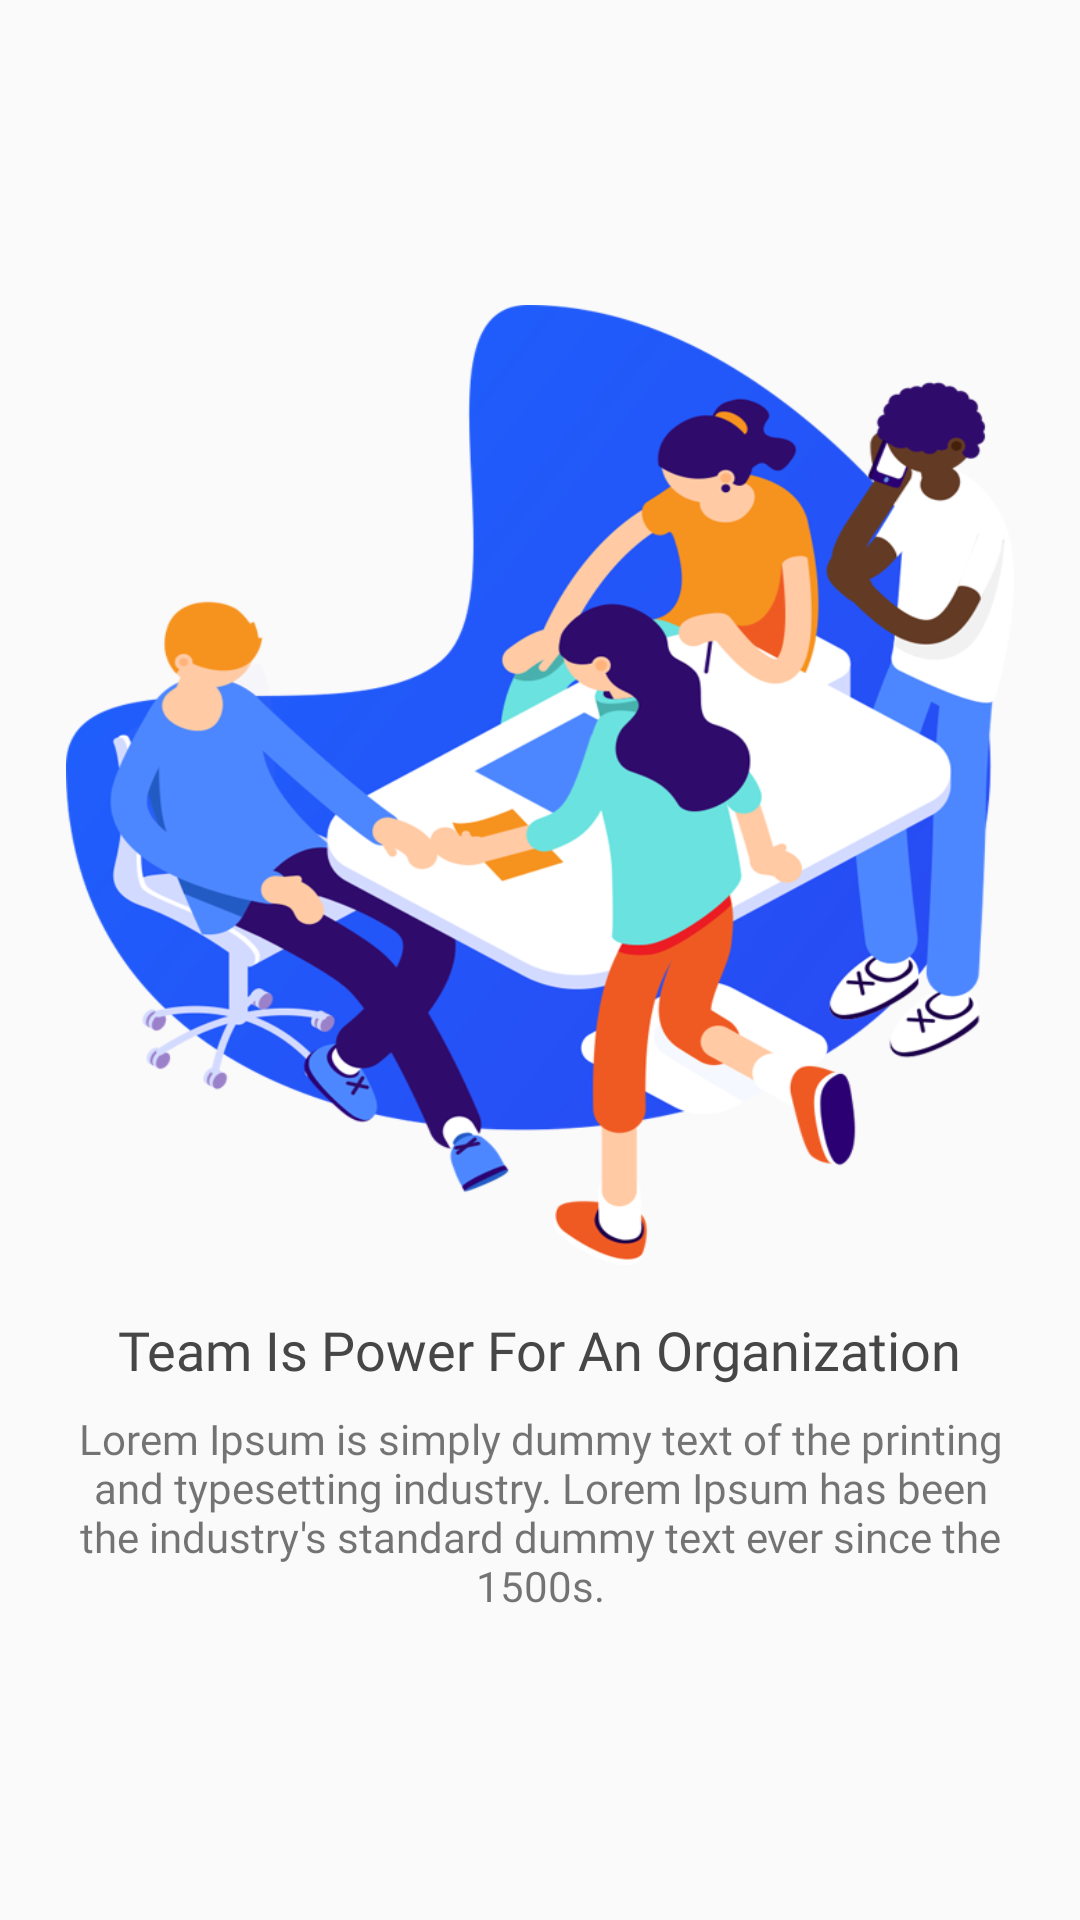

Here is an Android app screen rendered from its layout file. Give the layout XML and the strings, colors and styles it references.
<!-- AndroidManifest.xml: application theme AppTheme -->
<!-- res/layout/fragment_splash_one.xml -->
<?xml version="1.0" encoding="utf-8"?>
<LinearLayout xmlns:android="http://schemas.android.com/apk/res/android"
    xmlns:tools="http://schemas.android.com/tools"
    android:layout_width="match_parent"
    android:layout_height="match_parent"
    android:gravity="center"
    android:orientation="vertical"
    tools:context=".View.Fragment.SplashOneFragment">

    <ImageView
        android:layout_width="match_parent"
        android:layout_height="320dp"
        android:layout_marginEnd="22dp"
        android:layout_marginStart="22dp"
        android:scaleType="fitXY"
        android:src="@drawable/splash_img_one" />


    <TextView
        android:layout_width="wrap_content"
        android:layout_height="wrap_content"
        android:layout_marginEnd="16dp"
        android:layout_marginStart="16dp"
        android:layout_marginTop="16dp"
        android:fontFamily="@font/roboto_bold"
        android:singleLine="true"
        android:text="Team Is Power For An Organization"
        android:textColor="@color/txt_color_black"
        android:textSize="18sp" />

    <TextView
        android:layout_width="wrap_content"
        android:layout_height="wrap_content"
        android:layout_marginEnd="16dp"
        android:layout_marginStart="16dp"
        android:layout_marginTop="8dp"
        android:fontFamily="@font/robot_medium"
        android:text="@string/loren_ipsum_small"
        android:textAlignment="center" />


</LinearLayout>
<!-- resources referenced by this layout -->
<resources>
  <color name="txt_color_black">#464646</color>
  <!-- drawable splash_img_one: png bitmap (drawable-hdpi, 73420 bytes) -->
  <string name="loren_ipsum_small">Lorem Ipsum is simply dummy text of the printing and typesetting industry. Lorem Ipsum has been the industry\'s standard dummy text ever since the 1500s.</string>
  <style name="AppTheme" parent="Theme.AppCompat.Light.DarkActionBar">
          
          <item name="colorPrimary">@color/colorPrimary</item>
          <item name="colorPrimaryDark">@color/colorPrimaryDark</item>
          <item name="colorAccent">@color/colorAccent</item>
      </style>
  <color name="colorPrimary">#1F61FD</color>
  <color name="colorPrimaryDark">#1F61FD</color>
  <color name="colorAccent">#FF4081</color>
</resources>
